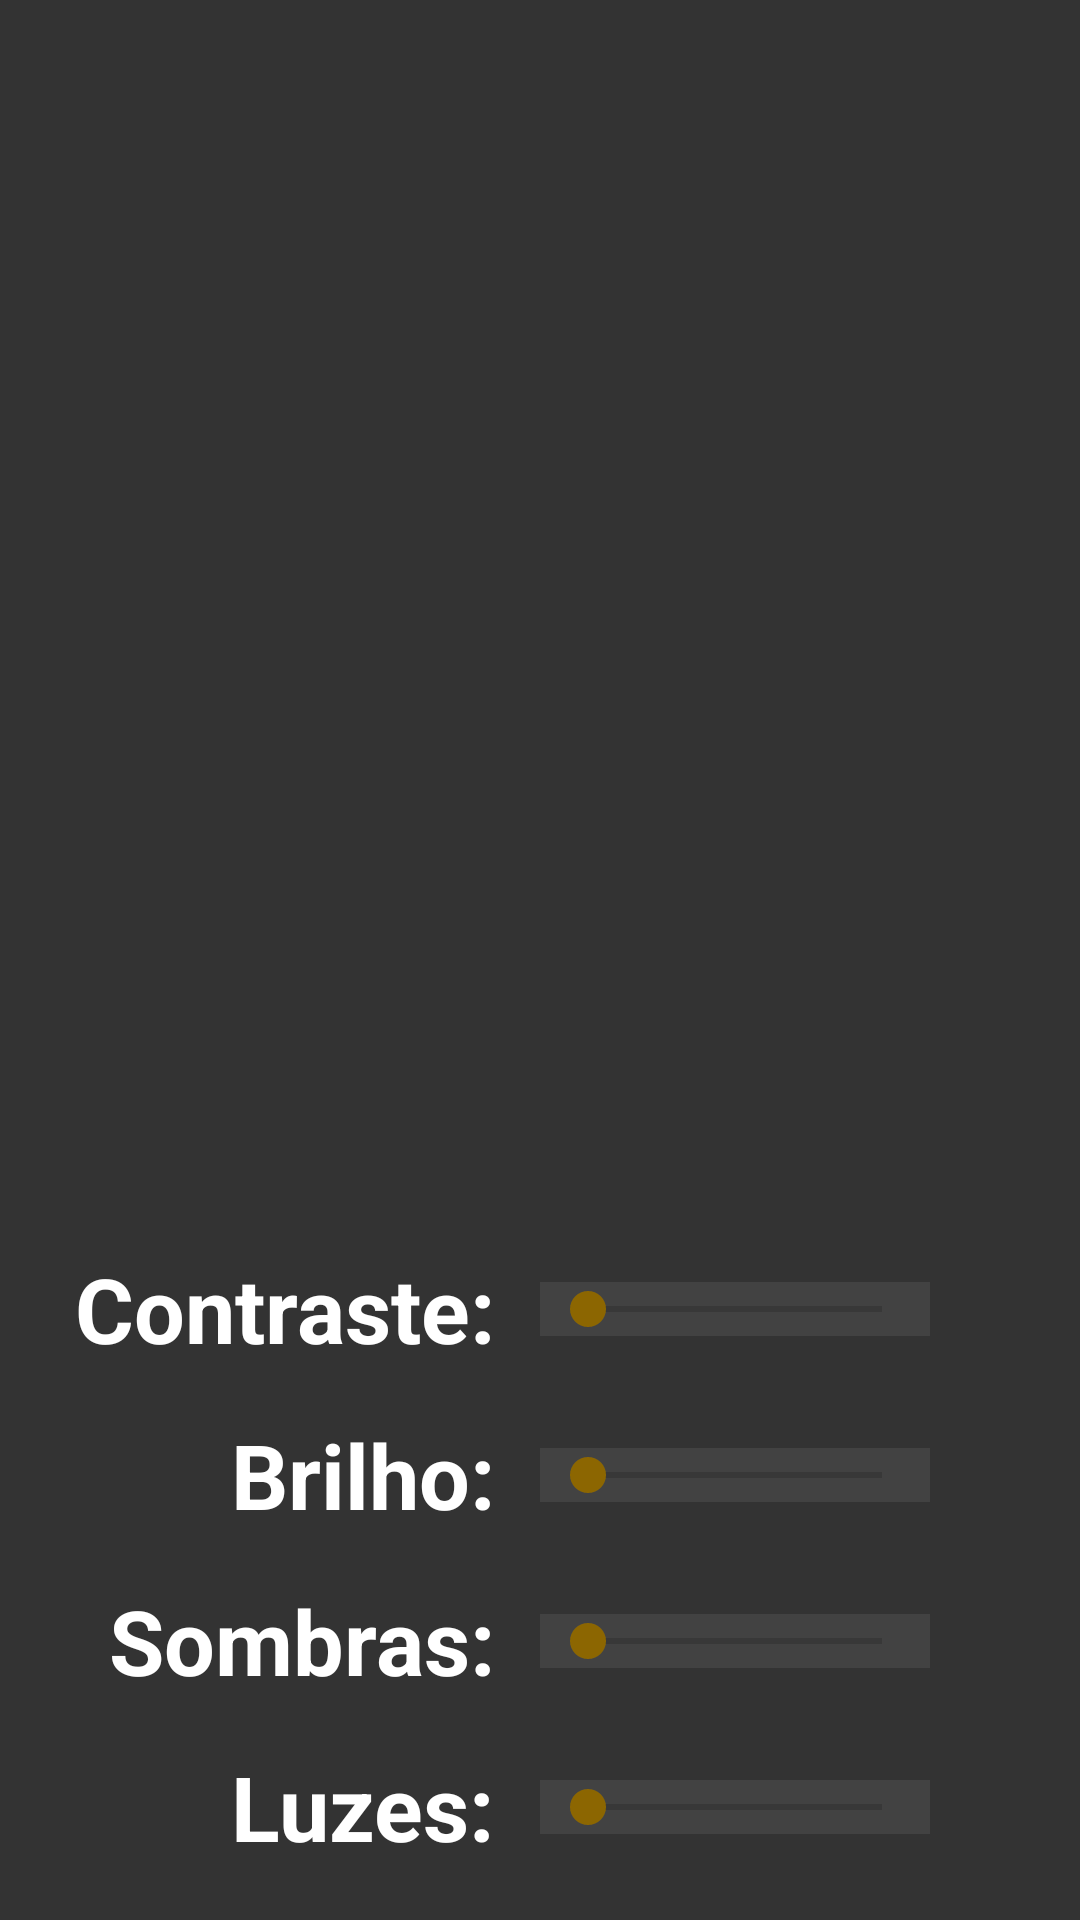

Here is an Android app screen rendered from its layout file. Give the layout XML and the strings, colors and styles it references.
<!-- AndroidManifest.xml: application theme AppTheme -->
<!-- res/layout/fragment_diffuse.xml -->
<?xml version="1.0" encoding="utf-8"?>
<android.support.constraint.ConstraintLayout xmlns:android="http://schemas.android.com/apk/res/android"
                                             xmlns:app="http://schemas.android.com/apk/res-auto"
                                             xmlns:tools="http://schemas.android.com/tools"
                                             android:layout_width="match_parent"
                                             android:layout_height="match_parent"
                                             android:background="@color/backgroundDark" android:id="@+id/diffuse_view">
    <TextView
            android:text="Sombras:"
            android:layout_width="wrap_content"
            android:layout_height="wrap_content"
            android:id="@+id/textView6"
            android:layout_marginTop="15dp"
            app:layout_constraintTop_toBottomOf="@+id/textView5" android:textColor="#fff"
            android:textStyle="bold" android:textSize="30sp" android:layout_marginEnd="15dp"
            app:layout_constraintEnd_toStartOf="@+id/guideline" android:layout_marginRight="15dp"/>
    <TextView
            android:text="Luzes:"
            android:layout_width="wrap_content"
            android:layout_height="wrap_content"
            android:id="@+id/textView2"
            android:textColor="#fff"
            android:textStyle="bold" android:textSize="30sp" android:layout_marginEnd="15dp"
            app:layout_constraintEnd_toStartOf="@+id/guideline" android:layout_marginRight="15dp"
            android:layout_marginTop="15dp" app:layout_constraintTop_toBottomOf="@+id/textView6"/>
    <SeekBar
            android:layout_width="0dp"
            android:layout_height="wrap_content"
            android:id="@+id/diffuse_shadow" android:max="100"
            app:layout_constraintEnd_toEndOf="@+id/preview_pic"
            app:layout_constraintBottom_toBottomOf="@+id/textView6" app:layout_constraintTop_toTopOf="@+id/textView6"
            android:progress="0" android:background="@android:drawable/divider_horizontal_dark"
            app:layout_constraintHorizontal_bias="0.0"
            app:layout_constraintStart_toStartOf="@+id/guideline"/>
    <SeekBar
            android:layout_width="0dp"
            android:layout_height="wrap_content"
            android:id="@+id/diffuse_light" android:max="100"
            android:progress="0" android:background="@android:drawable/divider_horizontal_dark"
            app:layout_constraintStart_toStartOf="@+id/guideline"
            app:layout_constraintTop_toTopOf="@+id/textView2" app:layout_constraintBottom_toBottomOf="@+id/textView2"
            app:layout_constraintEnd_toEndOf="@+id/preview_pic"
    />
    <ImageView
            android:layout_width="0dp"
            android:layout_height="0dp" app:srcCompat="@drawable/placeholder"
            android:id="@+id/preview_pic" app:layout_constraintTop_toTopOf="parent"
            app:layout_constraintStart_toStartOf="parent"
            app:layout_constraintEnd_toEndOf="parent"
            app:layout_constraintVertical_bias="0.0" android:scaleType="fitCenter" android:layout_marginLeft="50dp"
            android:layout_marginStart="50dp" android:layout_marginEnd="50dp" android:layout_marginRight="50dp"
            app:layout_constraintBottom_toTopOf="@+id/guideline2" android:paddingTop="20dp"/>
    <SeekBar
            android:layout_width="0dp"
            android:layout_height="wrap_content"
            android:id="@+id/diffuse_contrast" android:max="10000"
            app:layout_constraintEnd_toEndOf="@+id/preview_pic"
            app:layout_constraintBottom_toBottomOf="@+id/textView3" app:layout_constraintTop_toTopOf="@+id/textView3"
            android:progress="0" android:background="@android:drawable/divider_horizontal_dark"
            app:layout_constraintStart_toStartOf="@+id/guideline"/>
    <SeekBar
            android:layout_width="0dp"
            android:layout_height="wrap_content"
            android:id="@+id/diffuse_bright" android:max="512"
            app:layout_constraintEnd_toEndOf="@+id/preview_pic"
            app:layout_constraintBottom_toBottomOf="@+id/textView5" app:layout_constraintTop_toTopOf="@+id/textView5"
            android:progress="0" android:background="@android:drawable/divider_horizontal_dark"
            app:layout_constraintHorizontal_bias="1.0" app:layout_constraintStart_toStartOf="@+id/guideline"/>
    <TextView
            android:text="Contraste:"
            android:layout_width="wrap_content"
            android:layout_height="wrap_content"
            android:id="@+id/textView3"
            android:layout_marginTop="50dp"
            app:layout_constraintTop_toBottomOf="@+id/preview_pic" android:textColor="#fff"
            android:textStyle="bold" android:textSize="30sp" android:layout_marginEnd="15dp"
            app:layout_constraintEnd_toStartOf="@+id/guideline" android:layout_marginRight="15dp"/>
    <TextView
            android:text="Brilho:"
            android:layout_width="wrap_content"
            android:layout_height="wrap_content"
            android:id="@+id/textView5"
            android:layout_marginTop="15dp"
            app:layout_constraintTop_toBottomOf="@+id/textView3" android:textColor="#fff"
            android:textStyle="bold" android:textSize="30sp" android:layout_marginEnd="15dp"
            app:layout_constraintEnd_toStartOf="@+id/guideline" android:layout_marginRight="15dp"/>
    <android.support.constraint.Guideline
            android:orientation="vertical"
            android:layout_width="wrap_content"
            android:layout_height="wrap_content" android:id="@+id/guideline"
            app:layout_constraintGuide_percent="0.5"/>
    <android.support.constraint.Guideline
            android:orientation="horizontal"
            android:layout_width="wrap_content"
            android:layout_height="wrap_content" android:id="@+id/guideline2"
            app:layout_constraintGuide_begin="366dp"/>
</android.support.constraint.ConstraintLayout>
<!-- resources referenced by this layout -->
<resources>
  <color name="backgroundDark">#333333</color>
  <style name="AppTheme" parent="Theme.AppCompat.Light.DarkActionBar">
          
          <item name="colorPrimary">@color/colorPrimary</item>
          <item name="colorPrimaryDark">@color/colorPrimaryDark</item>
          <item name="colorAccent">@color/colorAccent</item>
      </style>
  <color name="colorPrimary">#D3C37D</color>
  <color name="colorPrimaryDark">#8D6600</color>
  <color name="colorAccent">#8C6601</color>
</resources>
